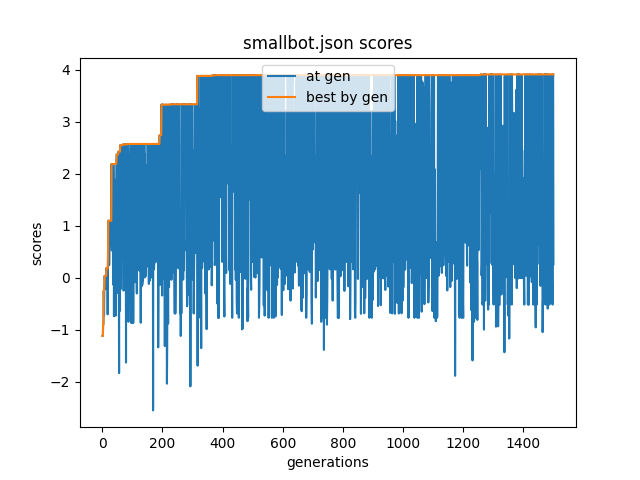

The data file committed next to this chart (first rows):
0, 1, 2, 3, 4, 5, 6, 7, 8, 9, 10, 11, 12, 13, 14, 15, 16, 17, 18, 19, 20, 21, 22, 23
-1.116, -1.116, -0.8861, -0.8861, -0.2462, -0.7201, -0.1542, 0.03991, -0.04829, -0.07035, 0.03991, -0.2163, -0.1396, 0.1863, 0.1399, 0.1399, 0.1863, -0.7002, 0.3552, 1.098, 1.098, 1.098, 0.2456, 0.6917
-1.116, -1.116, -0.8861, -0.8861, -0.2462, -0.2462, -0.1542, 0.03991, 0.03991, 0.03991, 0.03991, 0.03991, 0.03991, 0.1863, 0.1863, 0.1863, 0.1863, 0.1863, 0.3552, 1.098, 1.098, 1.098, 1.098, 1.098
